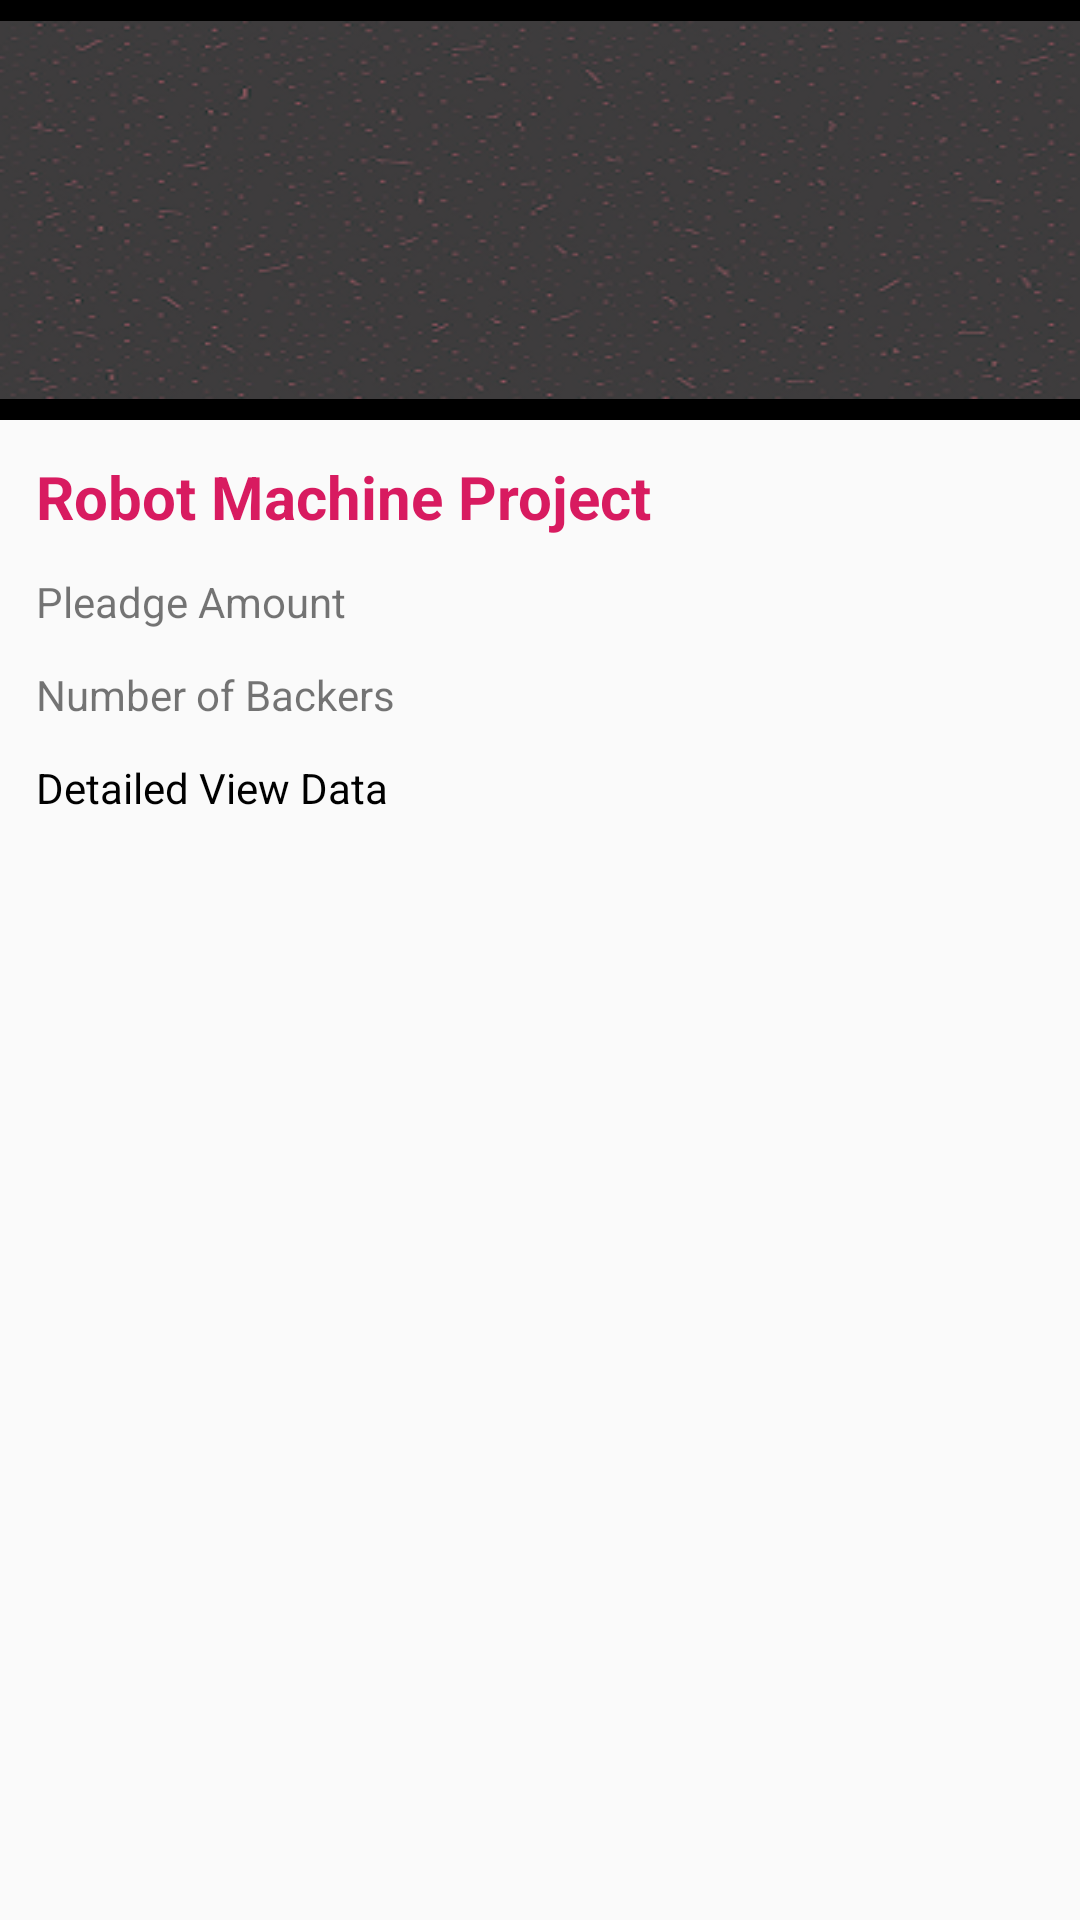

Produce the Android XML layout that renders to this screen, including the resource entries it uses.
<!-- AndroidManifest.xml: application theme AppTheme -->
<!-- res/layout/detailed_item.xml -->
<?xml version="1.0" encoding="utf-8"?>
<LinearLayout xmlns:android="http://schemas.android.com/apk/res/android"
    android:orientation="vertical" android:layout_width="match_parent"
    android:layout_height="match_parent">
    <ImageView
        android:layout_width="match_parent"
        android:layout_height="wrap_content"
        android:src="@drawable/bg_list"
        android:background="#000"
        />
    <LinearLayout
        android:layout_width="match_parent"
        android:orientation="vertical"
        android:padding="12dp"
        android:layout_height="fill_parent">

        <TextView
            android:layout_width="match_parent"
            android:layout_height="wrap_content"
            android:paddingBottom="12dp"
            android:textSize="20sp"
            android:textColor="@color/colorAccent"
            android:textStyle="bold"
            android:text="Robot Machine Project"/>
        <TextView
            android:layout_width="wrap_content"
            android:paddingBottom="12dp"
            android:layout_height="wrap_content"
            android:text="Pleadge Amount"
            />
        <TextView
            android:layout_width="wrap_content"
            android:paddingBottom="12dp"
            android:layout_height="wrap_content"
            android:text="Number of Backers"/>
        <TextView
            android:text="Detailed View Data"
            android:layout_width="match_parent"
            android:textColor="#000"
            android:gravity="left|top"
            android:layout_height="fill_parent"
            />
    </LinearLayout>

</LinearLayout>
<!-- resources referenced by this layout -->
<resources>
  <color name="colorAccent">#D81B60</color>
  <!-- drawable bg_list: png bitmap (drawable, 97709 bytes) -->
  <style name="AppTheme" parent="Theme.AppCompat.Light.NoActionBar">
          
          <item name="colorPrimary">@color/colorPrimary</item>
          <item name="colorPrimaryDark">@color/colorPrimaryDark</item>
          <item name="colorAccent">@color/colorAccent</item>
          <item name="android:windowContentTransitions" tools:targetApi="lollipop">true</item>
  
  
  
      </style>
  <color name="colorPrimary">#008577</color>
  <color name="colorPrimaryDark">#00574B</color>
</resources>
